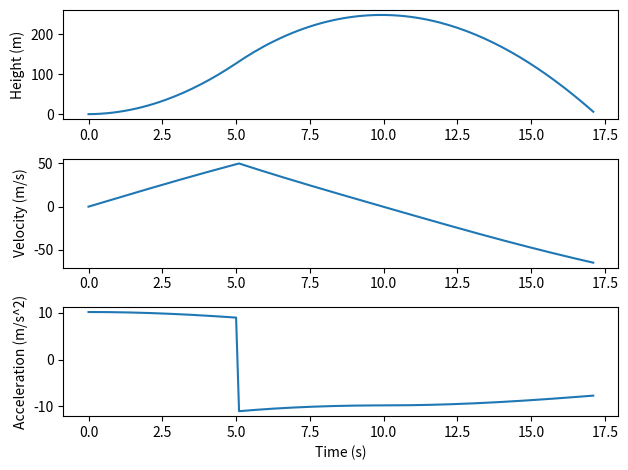

Write Python code to recreate this figure.
import numpy
import matplotlib.pyplot as plt


def simulation_rocket(mass, thrust, burn_time, drag_coeff, gravity, dt, max_time):

    time = 0
    height = 0
    velocity = 0
    max_height = 0
    time_of_max = 0
    time_history = []
    height_history = []
    velocity_history = []
    acceleration_history = []

    while height >= 0 and time <= max_time:
        if time < burn_time:
            current_thrust = thrust
        else: current_thrust = 0

        drag = -1 * velocity * abs(velocity) * drag_coeff

        f_net = current_thrust + drag + (gravity * mass)

        acceleration = f_net / mass

        height_history.append(height)
        velocity_history.append(velocity)
        acceleration_history.append(acceleration)
        time_history.append(time)

        velocity = velocity + (acceleration * dt)

        height = height + (velocity * dt)

        time += dt
        #print(time, height, velocity, acceleration, thrust)
        


    plt.figure()

    plt.subplot(3,1,1)
    plt.plot(time_history, height_history)
    plt.ylabel("Height (m)")

    plt.subplot(3,1,2)
    plt.plot(time_history, velocity_history)
    plt.ylabel("Velocity (m/s)")

    plt.subplot(3,1,3)
    plt.plot(time_history, acceleration_history)
    plt.ylabel("Acceleration (m/s^2)")
    plt.xlabel("Time (s)")

    plt.tight_layout()
    plt.show()
    

if __name__ == "__main__":

    mass = 1000
    thrust = 20000
    burn_time = 5
    drag_coeff = 0.5
    dt = 0.1
    max_time = 100
    gravity = -9.81
    
    results = simulation_rocket(mass, thrust, burn_time, drag_coeff, gravity, dt, max_time)
    